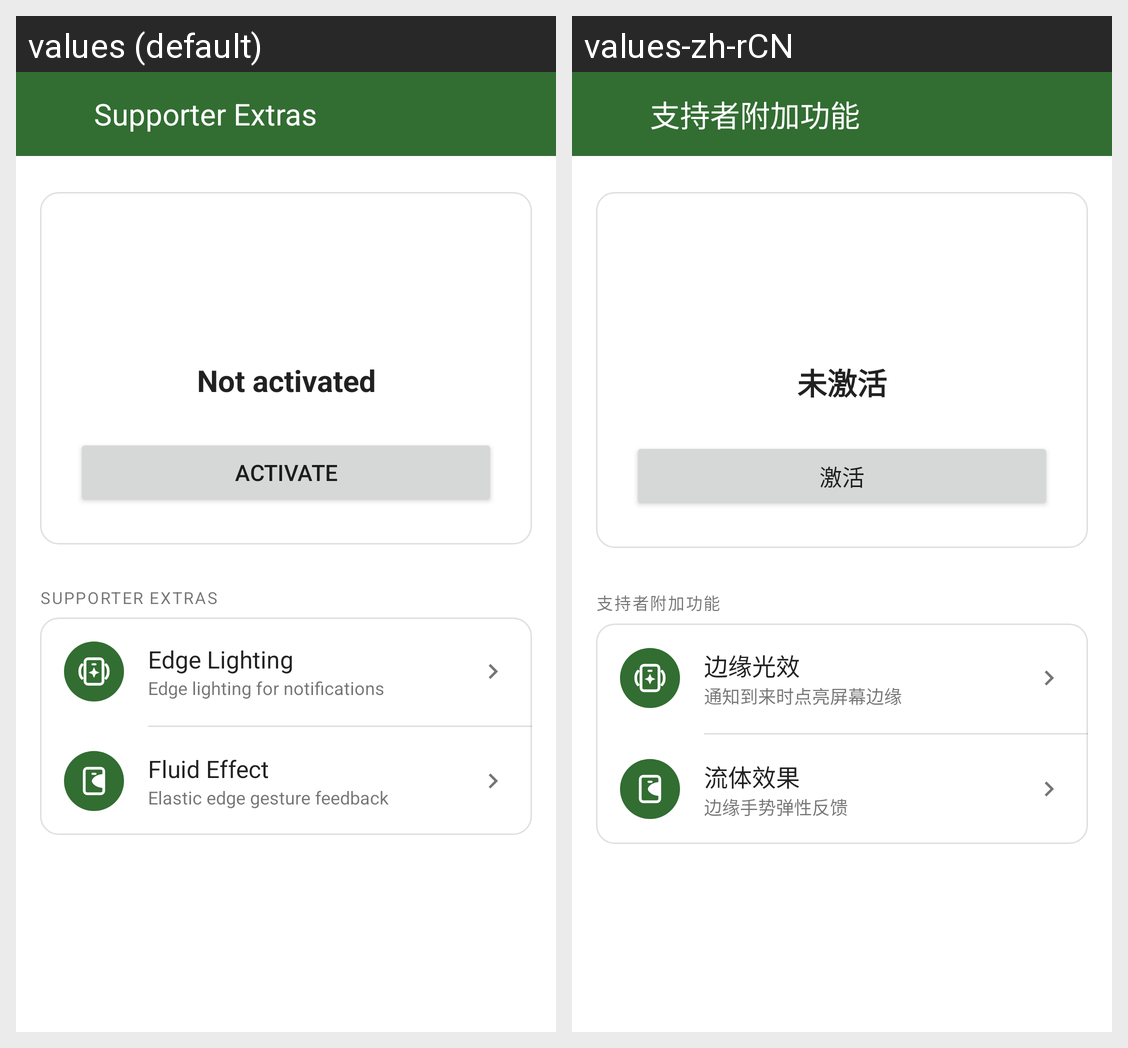

This grid shows one Android layout under two languages. Give, for every string resource on the screen, its name, the default text and each shown locale's text.
Android screen res/layout/activity_premium.xml rendered under 2 locales, left to right: values (default), values-zh-rCN. Device: Nexus 5 (rendered at 1080×1920; each locale shown at half size, 540×960, under a caption strip naming it); theme Theme.EdgeX.
Strings drawn on this screen, with the default value and each locale's value (text and hints the layout hard-codes, and strings that could not be matched under every locale, appear in the picture but are not listed):

header_premium
  values: Supporter Extras
  values-zh-rCN: 支持者附加功能

menu_premium_not_activated
  values: Not activated
  values-zh-rCN: 未激活

premium_activate
  values: Activate
  values-zh-rCN: 激活

premium_section_features
  values: Supporter Extras
  values-zh-rCN: 支持者附加功能

menu_edge_lighting
  values: Edge Lighting
  values-zh-rCN: 边缘光效

menu_edge_lighting_desc
  values: Edge lighting for notifications
  values-zh-rCN: 通知到来时点亮屏幕边缘

menu_fluid_effect
  values: Fluid Effect
  values-zh-rCN: 流体效果

menu_fluid_effect_desc
  values: Elastic edge gesture feedback
  values-zh-rCN: 边缘手势弹性反馈
